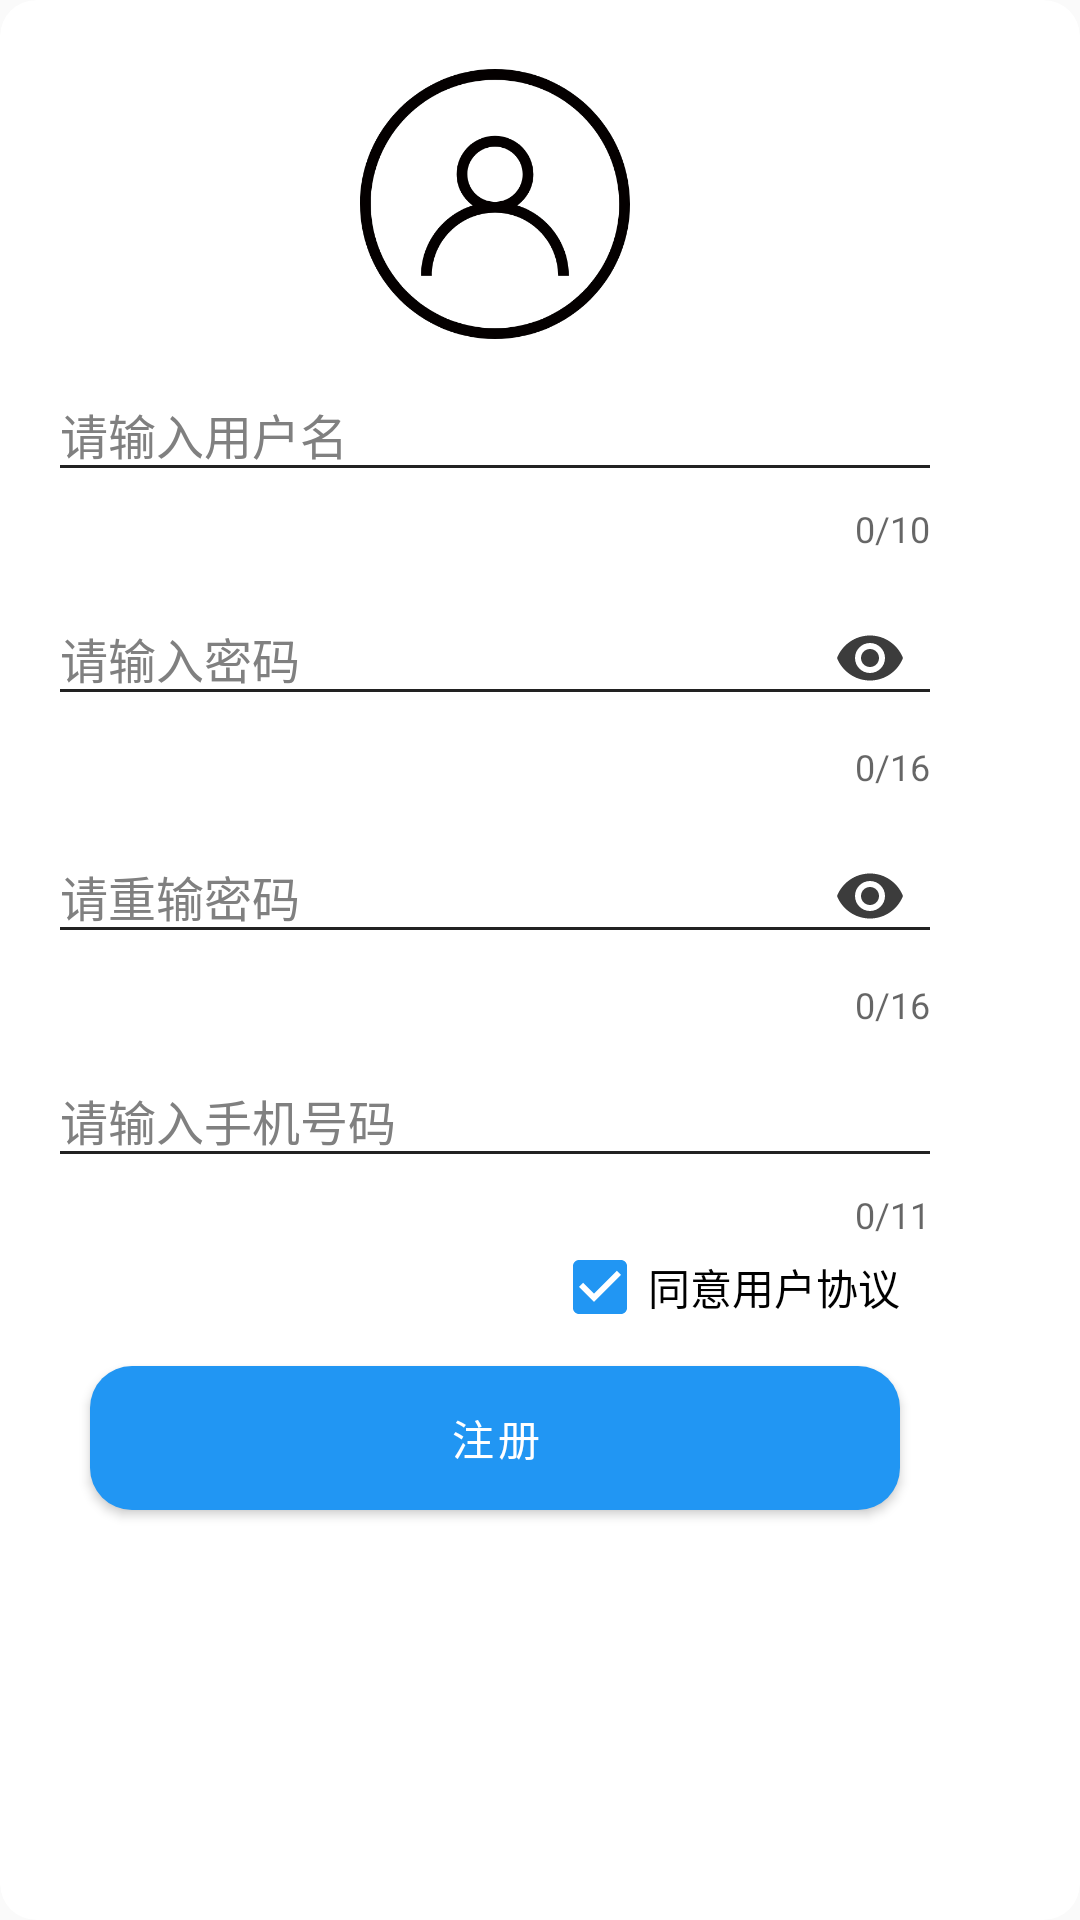

Write the Android layout XML for this screen, with the resource values it uses.
<!-- AndroidManifest.xml: application theme Theme.TimePlanTest -->
<!-- res/layout/dlg_register.xml -->
<?xml version="1.0" encoding="utf-8"?>
<androidx.cardview.widget.CardView xmlns:android="http://schemas.android.com/apk/res/android"
    xmlns:app="http://schemas.android.com/apk/res-auto"
    xmlns:tools="http://schemas.android.com/tools"
    android:layout_width="wrap_content"
    android:layout_height="wrap_content"
    android:background="@color/white"
    app:cardCornerRadius="12dp"
    app:cardElevation="0dp">

    <androidx.constraintlayout.widget.ConstraintLayout
        android:layout_width="330dp"
        android:layout_height="540dp">

        <ImageView
            android:id="@+id/imageView2"
            android:layout_width="90dp"
            android:layout_height="90dp"
            app:layout_constraintBottom_toTopOf="@+id/register_til_username"
            app:layout_constraintEnd_toEndOf="parent"
            app:layout_constraintStart_toStartOf="parent"
            app:layout_constraintTop_toTopOf="parent"
            app:layout_constraintVertical_bias="0.95"
            app:srcCompat="@drawable/ic_account"
            tools:ignore="ContentDescription" />

        <com.google.android.material.textfield.TextInputLayout
            android:id="@+id/register_til_username"
            android:layout_width="match_parent"
            android:layout_height="wrap_content"
            android:layout_marginStart="16dp"
            android:layout_marginEnd="16dp"
            android:hint="@string/hint_login_username"
            android:theme="@style/textInputLayout"
            app:counterEnabled="true"
            app:counterMaxLength="10"
            app:layout_constraintBottom_toTopOf="@+id/register_til_password1"
            app:layout_constraintEnd_toEndOf="parent"
            app:layout_constraintStart_toStartOf="parent">

            <com.google.android.material.textfield.TextInputEditText
                android:id="@+id/register_et_username"
                android:layout_width="match_parent"
                android:layout_height="wrap_content"
                android:drawableStart="@drawable/ic_baseline_account_circle_24"
                android:drawablePadding="8dp"
                android:imeOptions="actionNext"
                android:inputType="number"
                android:maxLines="1"
                android:textColor="@color/black"
                android:textSize="@dimen/register_edit_size" />

        </com.google.android.material.textfield.TextInputLayout>

        <com.google.android.material.textfield.TextInputLayout
            android:id="@+id/register_til_password1"
            android:layout_width="match_parent"
            android:layout_height="wrap_content"
            android:layout_marginStart="16dp"
            android:layout_marginEnd="16dp"
            android:hint="@string/hint_input_password"
            android:theme="@style/textInputLayout"
            app:counterEnabled="true"
            app:counterMaxLength="16"
            app:layout_constraintBottom_toBottomOf="parent"
            app:layout_constraintEnd_toEndOf="parent"
            app:layout_constraintStart_toStartOf="parent"
            app:layout_constraintTop_toTopOf="parent"
            app:layout_constraintVertical_bias="0.39999998"
            app:passwordToggleEnabled="true"
            app:passwordToggleTint="#C3000000">

            <com.google.android.material.textfield.TextInputEditText
                android:id="@+id/register_et_password1"
                android:layout_width="match_parent"
                android:layout_height="wrap_content"
                android:digits="@string/digits_password"
                android:drawableStart="@drawable/ic_baseline_lock_24"
                android:drawablePadding="8dp"
                android:imeOptions="actionDone"
                android:inputType="textPassword"
                android:lines="1"
                android:maxLines="1"
                android:textColor="@color/black"
                android:textSize="@dimen/register_edit_size" />
        </com.google.android.material.textfield.TextInputLayout>

        <com.google.android.material.textfield.TextInputLayout
            android:id="@+id/register_til_password2"
            android:layout_width="match_parent"
            android:layout_height="wrap_content"
            android:layout_marginStart="16dp"
            android:layout_marginEnd="16dp"
            android:hint="@string/hint_reenter_password"
            android:theme="@style/textInputLayout"
            app:counterEnabled="true"
            app:counterMaxLength="16"
            app:layout_constraintEnd_toEndOf="parent"
            app:layout_constraintStart_toStartOf="parent"
            app:layout_constraintTop_toBottomOf="@+id/register_til_password1"
            app:passwordToggleEnabled="true"
            app:passwordToggleTint="#C3000000">

            <com.google.android.material.textfield.TextInputEditText
                android:id="@+id/register_et_password2"
                android:layout_width="match_parent"
                android:layout_height="wrap_content"
                android:digits="@string/digits_password"
                android:drawableStart="@drawable/ic_baseline_lock_24"
                android:drawablePadding="8dp"
                android:imeOptions="actionDone"
                android:inputType="textPassword"
                android:lines="1"
                android:maxLines="1"
                android:textColor="@color/black"
                android:textSize="@dimen/register_edit_size" />
        </com.google.android.material.textfield.TextInputLayout>

        <com.google.android.material.textfield.TextInputLayout
            android:id="@+id/register_til_phone"
            android:layout_width="match_parent"
            android:layout_height="wrap_content"
            android:layout_marginStart="16dp"
            android:layout_marginEnd="16dp"
            android:hint="@string/hint_input_phoneNumber"
            android:theme="@style/textInputLayout"
            app:counterEnabled="true"
            app:counterMaxLength="11"
            app:layout_constraintEnd_toEndOf="parent"
            app:layout_constraintStart_toStartOf="parent"
            app:layout_constraintTop_toBottomOf="@+id/register_til_password2">

            <com.google.android.material.textfield.TextInputEditText
                android:id="@+id/register_et_phone"
                android:layout_width="match_parent"
                android:layout_height="wrap_content"
                android:drawableStart="@drawable/ic_baseline_phone_android_24"
                android:drawablePadding="8dp"
                android:imeOptions="actionDone"
                android:inputType="number"
                android:lines="1"
                android:maxLines="1"
                android:textColor="@color/black"
                android:textSize="@dimen/register_edit_size" />
        </com.google.android.material.textfield.TextInputLayout>

        <com.google.android.material.button.MaterialButton
            android:id="@+id/register_btn_register"
            android:layout_width="match_parent"
            android:layout_height="60dp"
            android:layout_marginLeft="30dp"
            android:layout_marginRight="30dp"
            android:text="@string/register"
            android:theme="@style/Theme.MaterialComponents.Light"
            app:backgroundTint="@color/default_color"
            app:cornerRadius="14dp"
            app:layout_constraintBottom_toBottomOf="parent"
            app:layout_constraintEnd_toEndOf="parent"
            app:layout_constraintStart_toStartOf="parent"
            app:layout_constraintTop_toBottomOf="@+id/register_cb_agreement"
            app:layout_constraintVertical_bias="0.120000005" />

        <CheckBox
            android:id="@+id/register_cb_agreement"
            android:layout_width="wrap_content"
            android:layout_height="wrap_content"
            android:checked="true"
            android:text="@string/agreement"
            app:layout_constraintEnd_toEndOf="@+id/register_btn_register"
            app:layout_constraintTop_toBottomOf="@+id/register_til_phone" />

    </androidx.constraintlayout.widget.ConstraintLayout>
</androidx.cardview.widget.CardView>
<!-- resources referenced by this layout -->
<resources>
  <color name="black">#FF000000</color>
  <color name="default_color">#FF2196F3</color>
  <color name="white">#FFFFFFFF</color>
  <dimen name="register_edit_size">16sp</dimen>
  <!-- drawable ic_account (drawable) -->
  <?xml version="1.0" encoding="utf-8"?>
  <vector xmlns:android="http://schemas.android.com/apk/res/android"
      android:width="1024dp"
      android:height="1024dp"
      android:viewportWidth="1024"
      android:viewportHeight="1024">
  
      <path
          android:fillColor="#040000"
          android:pathData="M597.15584 517.20192c36.63872-26.50112 60.60032-69.48864 60.60032-118.05696
  0-80.37376-65.3824-145.75616-145.75616-145.75616S366.24384 318.7712 366.24384
  399.14496c0 48.56832 23.97184 91.5456 60.61056 118.05696-113.152
  36.13696-195.33824 142.25408-195.33824 267.23328h40.96c0-132.07552
  107.45856-239.53408 239.53408-239.53408s239.53408 107.45856 239.53408
  239.53408h40.96c-0.01024-124.98944-82.19648-231.09632-195.34848-267.23328z
  m-189.952-118.05696c0-57.78432 47.01184-104.79616 104.79616-104.79616S616.79616
  341.36064 616.79616 399.14496s-47.0016 104.79616-104.78592
  104.79616-104.8064-47.01184-104.8064-104.79616z" />
      <path
          android:fillColor="#040000"
          android:pathData="M512 0c-282.76736 0-512 229.23264-512 512s229.23264 512 512 512 512-229.23264
  512-512-229.2224-512-512-512z m0 983.04c-259.7376
  0-471.04-211.31264-471.04-471.04 0-259.7376 211.3024-471.04 471.04-471.04s471.04
  211.3024 471.04 471.04c0 259.72736-211.3024 471.04-471.04 471.04z" />
  </vector>
  <string name="agreement">同意用户协议</string>
  <string name="digits_password">0123456789abcdefghijklmnopqrstuvwxyzABCDEFGHIJKLMNOPQRSTUVWXYZ?!=+-_.,</string>
  <string name="hint_input_password">请输入密码</string>
  <string name="hint_input_phoneNumber">请输入手机号码</string>
  <string name="hint_login_username">请输入用户名</string>
  <string name="hint_reenter_password">请重输密码</string>
  <string name="register">注册</string>
  <style name="textInputLayout">
          <item name="android:textColorHint">#808080</item>
          <item name="colorControlNormal">#222222</item>
          <item name="colorControlActivated">@color/default_color</item>
          <item name="colorControlHighlight">@color/default_color</item>
          <item name="colorError">@android:color/holo_red_dark</item>
      </style>
  <style name="Theme.TimePlanTest" parent="Theme.AppCompat.Light.NoActionBar">
          
          <item name="colorPrimary">@color/default_color</item>
          <item name="colorPrimaryVariant">@color/default_color</item>
          <item name="colorOnPrimary">@color/white</item>
          
          <item name="colorSecondary">@color/default_color</item>
          <item name="colorSecondaryVariant">@color/default_color</item>
          <item name="colorOnSecondary">@color/black</item>
          
          <item name="android:statusBarColor" tools:targetApi="l">?attr/colorPrimaryVariant</item>
          
  
          <item name="colorAccent">@color/default_color</item>
  
          
          <item name="android:windowEnableSplitTouch">false</item>
          <item name="android:splitMotionEvents">false</item>
  
          
          <item name="android:windowLayoutInDisplayCutoutMode" tools:targetApi="o_mr1">
              shortEdges 
          </item>
      </style>
</resources>
